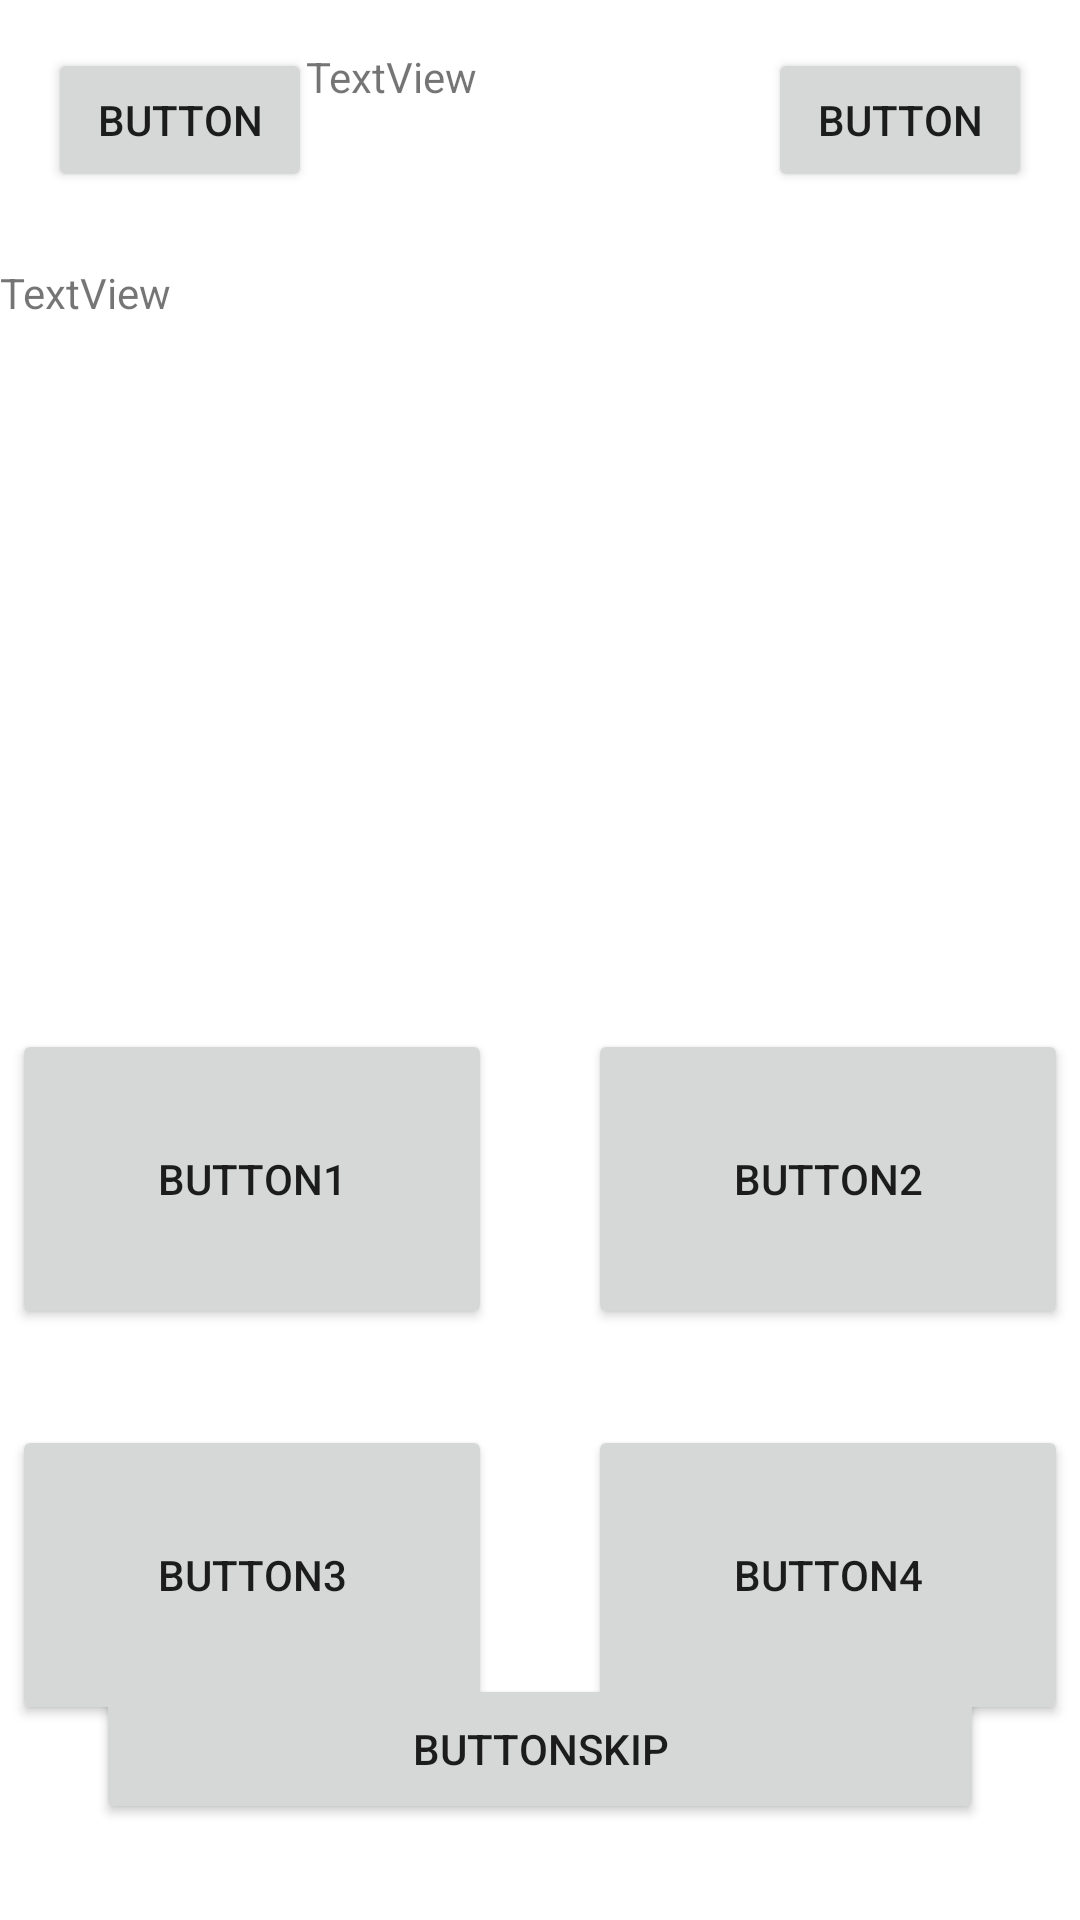

Here is an Android app screen rendered from its layout file. Give the layout XML and the strings, colors and styles it references.
<!-- AndroidManifest.xml: application theme Theme.My_first_App -->
<!-- res/layout/activity_main.xml -->
<?xml version="1.0" encoding="utf-8"?>
<androidx.constraintlayout.widget.ConstraintLayout xmlns:android="http://schemas.android.com/apk/res/android"
    xmlns:app="http://schemas.android.com/apk/res-auto"
    xmlns:tools="http://schemas.android.com/tools"
    android:layout_width="match_parent"
    android:layout_height="match_parent"
    tools:context=".MainActivity">

    <Button
        android:id="@+id/button_go_to_add_word"
        android:layout_width="wrap_content"
        android:layout_height="wrap_content"
        android:layout_marginStart="16dp"
        android:layout_marginTop="16dp"
        android:text="Button"
        app:layout_constraintStart_toStartOf="parent"
        app:layout_constraintTop_toTopOf="parent" />

    <Button
        android:id="@+id/buttonGoToProperty"
        android:layout_width="wrap_content"
        android:layout_height="wrap_content"
        android:layout_marginTop="16dp"
        android:layout_marginEnd="16dp"
        android:text="Button"
        app:layout_constraintEnd_toEndOf="parent"
        app:layout_constraintTop_toTopOf="parent" />

    <Button
        android:id="@+id/button1"
        android:layout_width="160dp"
        android:layout_height="100dp"
        android:layout_marginStart="16dp"
        android:layout_marginTop="16dp"
        android:layout_marginEnd="16dp"
        android:layout_marginBottom="16dp"
        android:onClick="onButtonClick1"
        android:text="Button1"
        app:layout_constraintBottom_toTopOf="@+id/button3"
        app:layout_constraintEnd_toStartOf="@+id/button2"
        app:layout_constraintStart_toStartOf="parent"
        app:layout_constraintTop_toBottomOf="@+id/textQuestion"
        tools:ignore="OnClick" />

    <Button
        android:id="@+id/button2"
        android:layout_width="160dp"
        android:layout_height="100dp"
        android:layout_marginStart="16dp"
        android:layout_marginTop="16dp"
        android:layout_marginEnd="16dp"
        android:layout_marginBottom="16dp"
        android:onClick="onButtonClick2"
        android:text="Button2"
        app:layout_constraintBottom_toTopOf="@+id/button4"
        app:layout_constraintEnd_toEndOf="parent"
        app:layout_constraintStart_toEndOf="@+id/button1"
        app:layout_constraintTop_toBottomOf="@+id/textQuestion" />

    <Button
        android:id="@+id/button3"
        android:layout_width="160dp"
        android:layout_height="100dp"
        android:layout_marginStart="16dp"
        android:layout_marginTop="16dp"
        android:layout_marginEnd="16dp"
        android:layout_marginBottom="16dp"
        android:onClick="onButtonClick3"
        android:text="Button3"
        app:layout_constraintBottom_toTopOf="@+id/buttonSkip"
        app:layout_constraintEnd_toStartOf="@+id/button4"
        app:layout_constraintStart_toStartOf="parent"
        app:layout_constraintTop_toBottomOf="@+id/button1" />

    <Button
        android:id="@+id/button4"
        android:layout_width="160dp"
        android:layout_height="100dp"
        android:layout_marginStart="16dp"
        android:layout_marginTop="16dp"
        android:layout_marginEnd="16dp"
        android:layout_marginBottom="16dp"
        android:onClick="onButtonClick4"
        android:text="Button4"
        app:layout_constraintBottom_toTopOf="@+id/buttonSkip"
        app:layout_constraintEnd_toEndOf="parent"
        app:layout_constraintStart_toEndOf="@+id/button3"
        app:layout_constraintTop_toBottomOf="@+id/button2" />

    <Button
        android:id="@+id/buttonSkip"
        android:layout_width="0dp"
        android:layout_height="50dp"
        android:layout_marginStart="32dp"
        android:layout_marginEnd="32dp"
        android:layout_marginBottom="32dp"
        android:onClick="onButtonClick"
        android:text="ButtonSkip"
        app:layout_constraintBottom_toBottomOf="parent"
        app:layout_constraintEnd_toEndOf="parent"
        app:layout_constraintHorizontal_bias="0.0"
        app:layout_constraintStart_toStartOf="parent" />

    <TextView
        android:id="@+id/textQuestion"
        android:layout_width="361dp"
        android:layout_height="272dp"
        android:layout_marginStart="16dp"
        android:layout_marginTop="24dp"
        android:layout_marginEnd="16dp"
        android:text="TextView"
        app:layout_constraintEnd_toEndOf="parent"
        app:layout_constraintStart_toStartOf="parent"
        app:layout_constraintTop_toBottomOf="@+id/textScore" />

    <TextView
        android:id="@+id/textScore"
        android:layout_width="156dp"
        android:layout_height="48dp"
        android:layout_marginStart="8dp"
        android:layout_marginTop="16dp"
        android:layout_marginEnd="8dp"
        android:text="TextView"
        app:layout_constraintEnd_toStartOf="@+id/buttonGoToProperty"
        app:layout_constraintStart_toEndOf="@+id/button_go_to_add_word"
        app:layout_constraintTop_toTopOf="parent" />
</androidx.constraintlayout.widget.ConstraintLayout>
<!-- resources referenced by this layout -->
<resources>
  <style name="Theme.My_first_App" parent="Theme.MaterialComponents.DayNight.DarkActionBar">
          
          <item name="colorPrimary">@color/purple_500</item>
          <item name="colorPrimaryVariant">@color/purple_700</item>
          <item name="colorOnPrimary">@color/black</item>
          
          <item name="colorSecondary">@color/teal_200</item>
          <item name="colorSecondaryVariant">@color/teal_700</item>
          <item name="colorOnSecondary">@color/black</item>
          
          <item name="android:statusBarColor" tools:targetApi="l">?attr/colorPrimaryVariant</item>
          
      </style>
  <!-- not gathered from this repository: default colours our renderer supplied (Android Studio template values) -->
  <color name="purple_500">#FF6200EE</color>
  <color name="purple_700">#FF3700B3</color>
  <color name="teal_200">#FF03DAC5</color>
  <color name="teal_700">#FF018786</color>
  <color name="black">#FF000000</color>
</resources>
